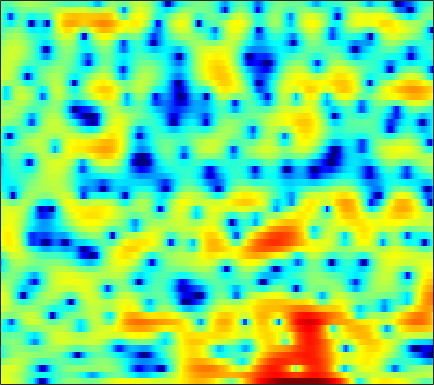

The data file committed next to this chart (first rows):
4.1961, 4.1476, 4.0356, 3.8604, 3.6675, 3.3543, 2.9613, 2.6133, 2.0345, 1.3149, 0.46424, -0.28212, -1.4455, -2.8513, -4.1188, -6.1746, -8.9651, -11.852, -18.198, -30.7, -16.457, -12.149, -8.5564, -6.1142
3.633, 3.602, 3.505, 3.34, 3.167, 2.864, 2.482, 2.14, 1.615, 1.019, 0.3477, -0.1918, -0.951, -1.725, -2.301, -3.03, -3.674, -4.08, -4.47, -4.675, -4.673, -4.554, -4.25, -3.831
3.026, 3.269, 3.502, 3.618, 3.631, 3.538, 3.317, 3.065, 2.606, 1.999, 1.229, 0.5329, -0.5784, -1.926, -3.127, -5.075, -7.559, -9.972, -14.33, -18.99, -15.93, -12.39, -8.965, -6.533
-0.4074, 0.2311, 0.9504, 1.52, 1.852, 2.169, 2.338, 2.374, 2.31, 2.111, 1.788, 1.468, 0.9349, 0.3067, -0.2117, -0.9445, -1.673, -2.162, -2.687, -2.986, -3.016, -2.883, -2.563, -2.18
-4.211, -3.122, -1.898, -0.924, -0.3198, 0.3039, 0.7618, 1.005, 1.212, 1.303, 1.302, 1.252, 1.136, 0.9784, 0.8569, 0.6828, 0.5262, 0.4278, 0.3285, 0.258, 0.2191, 0.1987, 0.1634, 0.0923
-3.717, -2.83, -1.83, -1.024, -0.5471, -0.07193, 0.2374, 0.3558, 0.3932, 0.3019, 0.1109, -0.09006, -0.3805, -0.671, -0.8421, -0.9728, -0.946, -0.8173, -0.5426, -0.1779, 0.2185, 0.5099, 0.8475, 1.116
-1.212, -0.8406, -0.3961, -0.04389, 0.1288, 0.2654, 0.2526, 0.1344, -0.1844, -0.7436, -1.574, -2.42, -3.914, -5.895, -7.693, -9.943, -10.01, -8.313, -5.598, -3.277, -1.455, -0.3593, 0.7991, 1.683
-1.698, -1.54, -1.357, -1.206, -1.116, -1.022, -0.965, -0.9646, -1.057, -1.307, -1.764, -2.267, -3.179, -4.353, -5.272, -6.198, -6.125, -5.308, -3.732, -2.09, -0.6589, 0.2457, 1.25, 2.026
-4.079, -4.312, -4.858, -5.529, -5.912, -5.816, -5.024, -4.156, -2.929, -1.896, -1.083, -0.6411, -0.2381, 0.01109, 0.1352, 0.2888, 0.4446, 0.5911, 0.8106, 1.044, 1.282, 1.442, 1.641, 1.822
-2.808, -3.502, -5.215, -8.082, -11.11, -13.12, -8.833, -5.731, -2.769, -0.6767, 0.7911, 1.595, 2.355, 2.819, 3.015, 3.093, 2.969, 2.751, 2.296, 1.676, 0.8569, 0.1553, -0.7646, -1.484
1.069, 0.8343, 0.4416, 0.05876, -0.1372, -0.1876, 0.04459, 0.367, 0.9047, 1.472, 2.006, 2.325, 2.648, 2.814, 2.824, 2.667, 2.285, 1.826, 0.9371, -0.3761, -2.256, -4.221, -8.1, -15.42
2.892, 2.703, 2.394, 2.038, 1.758, 1.406, 1.081, 0.8701, 0.6714, 0.5606, 0.5213, 0.5542, 0.6385, 0.746, 0.809, 0.8112, 0.6996, 0.5084, 0.08543, -0.5445, -1.34, -2.037, -2.984, -3.768
4.208, 3.892, 3.347, 2.651, 2.022, 1.034, -0.0956, -1.006, -2.239, -3.287, -3.799, -3.756, -3.195, -2.345, -1.685, -0.8787, -0.2374, 0.1225, 0.4596, 0.6268, 0.6515, 0.5903, 0.4106, 0.1294
4.163, 3.809, 3.138, 2.212, 1.323, -0.1936, -2.201, -4.188, -7.861, -14.04, -36.92, -17.24, -10.3, -6.794, -5.04, -3.296, -1.963, -1.145, -0.2344, 0.5152, 1.093, 1.427, 1.746, 1.908
2.624, 2.403, 1.938, 1.256, 0.5945, -0.5027, -1.832, -2.968, -4.558, -6.039, -7.099, -7.469, -7.513, -7.214, -6.856, -6.169, -5.225, -4.347, -3.058, -1.766, -0.5813, 0.2063, 1.078, 1.771
0.9057, 0.964, 0.914, 0.7084, 0.4432, -0.05374, -0.7247, -1.326, -2.254, -3.325, -4.572, -5.653, -7.439, -9.875, -12.37, -16.28, -15.12, -11.43, -7.386, -4.45, -2.245, -0.9262, 0.4787, 1.556
-1.71, -1.203, -0.6388, -0.2371, -0.05916, 0.01252, -0.1148, -0.3397, -0.8243, -1.51, -2.405, -3.243, -4.573, -6.128, -7.295, -8.353, -8.053, -6.945, -5.025, -3.152, -1.534, -0.5002, 0.648, 1.578
-5.62, -4.253, -2.719, -1.515, -0.8244, -0.1733, 0.2155, 0.3441, 0.3484, 0.1662, -0.1785, -0.5018, -0.9629, -1.407, -1.682, -1.885, -1.858, -1.681, -1.298, -0.7861, -0.2161, 0.1998, 0.7204, 1.179
-7.593, -5.342, -3.04, -1.341, -0.3746, 0.5774, 1.198, 1.478, 1.657, 1.633, 1.465, 1.266, 0.9393, 0.5914, 0.3438, 0.04917, -0.1748, -0.2935, -0.3701, -0.3702, -0.3167, -0.2489, -0.1358, -0.0369
-3.078, -1.673, -0.07978, 1.181, 1.911, 2.6, 2.999, 3.123, 3.055, 2.788, 2.366, 1.963, 1.339, 0.678, 0.1816, -0.4549, -1.046, -1.448, -1.895, -2.252, -2.494, -2.602, -2.636, -2.619
1.748, 2.539, 3.419, 4.071, 4.394, 4.586, 4.494, 4.235, 3.646, 2.793, 1.673, 0.7025, -0.6721, -2.058, -3.035, -4.182, -5.186, -5.889, -6.908, -7.878, -8.574, -8.72, -8.42, -7.773
4.241, 4.76, 5.271, 5.539, 5.568, 5.358, 4.826, 4.194, 3.02, 1.381, -0.7924, -2.828, -6.229, -10.26, -12.84, -13.55, -12.79, -12.71, -13.87, -17.02, -25.36, -31.81, -18.48, -13.87
4.661, 5.087, 5.456, 5.581, 5.504, 5.137, 4.468, 3.742, 2.42, 0.6562, -1.628, -3.742, -7.13, -11.01, -13.29, -13.78, -12.84, -12.35, -12.16, -12.48, -12.78, -12.6, -11.87, -10.75
3.895, 4.338, 4.719, 4.868, 4.816, 4.526, 3.974, 3.388, 2.382, 1.124, -0.3482, -1.565, -3.237, -4.834, -5.89, -7.017, -7.814, -8.246, -8.646, -8.862, -8.85, -8.702, -8.343, -7.796
3.032, 3.545, 4.022, 4.267, 4.301, 4.157, 3.783, 3.37, 2.634, 1.703, 0.6008, -0.3346, -1.675, -3.093, -4.162, -5.574, -6.849, -7.689, -8.582, -9.068, -9.181, -9.052, -8.521, -7.777
2.6, 3.168, 3.707, 4.006, 4.099, 4.048, 3.826, 3.546, 3.013, 2.284, 1.339, 0.4763, -0.9069, -2.595, -4.09, -6.42, -9.159, -11.32, -13.67, -14.38, -13.87, -13.26, -12.39, -11.16
2.561, 2.967, 3.27, 3.382, 3.376, 3.301, 3.194, 3.08, 2.876, 2.543, 1.996, 1.418, 0.3179, -1.22, -2.745, -5.431, -9.162, -12.96, -19.07, -18.52, -16.1, -15.93, -19, -33.88
1.794, 1.635, 1.128, 0.3825, -0.2209, -0.771, -0.7561, -0.3521, 0.4284, 1.159, 1.636, 1.757, 1.609, 1.088, 0.4709, -0.6148, -1.915, -2.894, -4.037, -4.87, -5.434, -5.755, -5.943, -5.541
-1.32, -2.035, -3.58, -6.158, -9.311, -17.91, -17, -10.05, -5.361, -2.635, -0.8901, -0.02276, 0.7182, 1.097, 1.189, 1.135, 0.947, 0.7617, 0.5225, 0.3183, 0.2086, 0.2071, 0.3528, 0.6421
-4.043, -4.422, -5.178, -6.212, -7.023, -7.743, -7.48, -6.606, -5.052, -3.534, -2.231, -1.434, -0.5918, 0.03314, 0.3913, 0.7495, 1.012, 1.159, 1.319, 1.465, 1.608, 1.719, 1.871, 2.031
-5.421, -5.225, -5.077, -4.989, -4.918, -4.754, -4.442, -4.109, -3.558, -2.936, -2.308, -1.853, -1.277, -0.7426, -0.3646, 0.1084, 0.5468, 0.8566, 1.234, 1.575, 1.87, 2.059, 2.259, 2.4
-6.083, -5.554, -4.964, -4.467, -4.154, -3.796, -3.498, -3.308, -3.089, -2.889, -2.699, -2.53, -2.247, -1.856, -1.49, -0.9136, -0.2762, 0.2146, 0.8489, 1.419, 1.906, 2.208, 2.526, 2.73
-6.517, -5.755, -4.832, -4.07, -3.617, -3.187, -2.979, -2.961, -3.134, -3.518, -4.051, -4.486, -4.909, -4.842, -4.358, -3.262, -1.938, -0.9657, 0.2037, 1.173, 1.941, 2.392, 2.848, 3.143
-7.843, -6.36, -4.732, -3.535, -2.897, -2.362, -2.177, -2.286, -2.807, -3.873, -5.692, -7.831, -12.58, -18.86, -13.61, -7.504, -3.844, -1.939, -0.1027, 1.178, 2.051, 2.502, 2.903, 3.152
-7.493, -5.606, -3.801, -2.548, -1.875, -1.275, -0.9736, -0.9546, -1.209, -1.807, -2.804, -3.744, -4.984, -5.401, -4.745, -3.044, -1.235, -0.09905, 1.038, 1.74, 2.041, 2.042, 1.799, 1.436
-3.267, -2.941, -2.502, -2.064, -1.718, -1.237, -0.7735, -0.454, -0.1138, 0.1131, 0.2481, 0.3138, 0.4351, 0.6662, 0.937, 1.4, 1.866, 2.143, 2.328, 2.195, 1.634, 0.8512, -0.8333, -3.577
-2.385, -3.261, -4.436, -5.315, -5.49, -4.873, -3.647, -2.64, -1.429, -0.4597, 0.3096, 0.7631, 1.26, 1.669, 1.935, 2.238, 2.454, 2.541, 2.498, 2.215, 1.612, 0.891, -0.4891, -2.349
-2.936, -4.92, -8.778, -16.32, -40.25, -13.39, -7.818, -5.409, -3.28, -1.888, -0.9743, -0.4842, -0.005251, 0.3679, 0.6207, 0.9471, 1.281, 1.512, 1.758, 1.89, 1.878, 1.772, 1.532, 1.273
-0.8313, -1.913, -3.451, -4.717, -5.173, -4.896, -4, -3.279, -2.516, -2.071, -1.973, -2.078, -2.365, -2.619, -2.632, -2.267, -1.502, -0.7987, 0.1537, 0.986, 1.637, 2.007, 2.352, 2.55
1.377, 1.081, 0.6652, 0.2908, 0.06637, -0.1378, -0.3036, -0.4679, -0.8316, -1.49, -2.576, -3.802, -6.191, -9.768, -12.65, -11.38, -7.039, -4.503, -2.01, -0.2442, 1.013, 1.699, 2.337, 2.696
1.69, 1.816, 1.871, 1.828, 1.747, 1.57, 1.287, 0.9768, 0.3942, -0.4706, -1.672, -2.866, -4.878, -7.184, -8.467, -8.057, -5.887, -4.165, -2.233, -0.7444, 0.3834, 1.014, 1.617, 1.958
1.014, 1.247, 1.436, 1.548, 1.599, 1.606, 1.537, 1.418, 1.131, 0.6987, 0.09516, -0.4335, -1.184, -1.864, -2.228, -2.432, -2.316, -2.071, -1.597, -1.04, -0.4614, -0.03996, 0.4385, 0.7822
0.424, 0.2078, 0.03743, 0.1367, 0.3853, 0.8515, 1.314, 1.582, 1.779, 1.781, 1.584, 1.327, 0.8639, 0.2866, -0.1991, -0.9087, -1.642, -2.167, -2.71, -2.852, -2.468, -1.886, -0.9708, -0.1551
-1.177, -3.322, -5.928, -5.414, -3.405, -0.8848, 0.8887, 1.779, 2.515, 2.82, 2.821, 2.642, 2.196, 1.515, 0.816, -0.4397, -2.244, -4.14, -7.834, -12.29, -9.737, -6.072, -2.554, -0.3241
-0.5979, -2.961, -5.996, -5.534, -3.436, -0.9376, 0.6895, 1.434, 1.931, 1.999, 1.774, 1.482, 0.9999, 0.4488, -0.03246, -0.8319, -1.976, -3.085, -4.823, -5.929, -5, -3.328, -1.099, 0.6588
2.299, 1.772, 1.224, 0.9672, 0.9427, 0.9711, 0.8631, 0.5996, -0.08087, -1.133, -2.516, -3.563, -4.487, -4.492, -4.021, -3.241, -2.558, -2.168, -1.724, -1.243, -0.6118, -0.05722, 0.7147, 1.404
3.032, 2.993, 2.852, 2.608, 2.345, 1.824, 1.046, 0.2155, -1.344, -3.675, -7.294, -11.75, -30.97, -14.48, -9.451, -5.868, -3.717, -2.608, -1.505, -0.6693, 0.01499, 0.4572, 0.968, 1.359
2.535, 2.781, 2.919, 2.847, 2.653, 2.206, 1.513, 0.8105, -0.3867, -1.865, -3.527, -4.706, -5.715, -5.677, -5.111, -4.116, -3.175, -2.577, -1.928, -1.395, -0.9345, -0.6114, -0.2089, 0.1571
1.958, 2.369, 2.715, 2.851, 2.822, 2.622, 2.246, 1.855, 1.207, 0.4723, -0.3045, -0.855, -1.48, -1.935, -2.197, -2.472, -2.71, -2.894, -3.138, -3.329, -3.365, -3.242, -2.847, -2.256
1.707, 2.184, 2.653, 2.948, 3.059, 3.056, 2.902, 2.701, 2.328, 1.846, 1.284, 0.8164, 0.153, -0.5806, -1.185, -2.098, -3.182, -4.155, -5.703, -7.492, -9.084, -9.472, -8.361, -6.32
1.313, 1.811, 2.354, 2.743, 2.935, 3.059, 3.033, 2.922, 2.665, 2.281, 1.791, 1.349, 0.649, -0.1848, -0.9049, -2.041, -3.466, -4.811, -7.154, -10.59, -16.28, -20.41, -13.97, -8.786
0.2784, 0.8278, 1.448, 1.919, 2.169, 2.383, 2.449, 2.395, 2.194, 1.865, 1.397, 0.9742, 0.3092, -0.4415, -1.071, -1.978, -2.986, -3.785, -4.889, -5.896, -6.56, -6.581, -5.874, -4.577
-1.442, -0.6814, 0.119, 0.7077, 1.03, 1.308, 1.439, 1.437, 1.276, 0.932, 0.406, -0.08636, -0.8079, -1.558, -2.089, -2.724, -3.244, -3.562, -3.922, -4.14, -4.096, -3.846, -3.185, -2.183
-2.944, -2.009, -1.265, -0.8415, -0.6019, -0.322, -0.06649, 0.07073, 0.06622, -0.2967, -1.046, -1.902, -3.327, -4.768, -5.49, -5.744, -5.434, -5.23, -5.193, -5.488, -5.814, -5.749, -4.724, -2.8
-2.36, -2.602, -3.523, -4.94, -5.798, -5.484, -3.883, -2.707, -1.709, -1.522, -2.295, -3.615, -6.835, -13.38, -30.09, -13.77, -8.453, -6.784, -6.231, -7.445, -11.43, -20.12, -14.47, -5.585
-1.717, -2.885, -5.308, -9.421, -13.84, -12.71, -7.298, -4.73, -2.696, -1.752, -1.699, -2.1, -3.086, -4.259, -4.763, -4.648, -3.954, -3.459, -3.156, -3.28, -3.571, -3.529, -2.66, -1
-1.343, -1.929, -2.758, -3.441, -3.711, -3.512, -2.796, -2.117, -1.252, -0.6218, -0.2621, -0.1626, -0.1888, -0.2888, -0.3601, -0.3882, -0.3667, -0.339, -0.3104, -0.2869, -0.2237, -0.1125, 0.1558, 0.5557
-1.987, -1.985, -1.884, -1.69, -1.478, -1.083, -0.5765, -0.1731, 0.3416, 0.7829, 1.142, 1.328, 1.479, 1.55, 1.542, 1.484, 1.367, 1.244, 1.041, 0.8005, 0.5362, 0.3249, 0.03108, -0.2571
